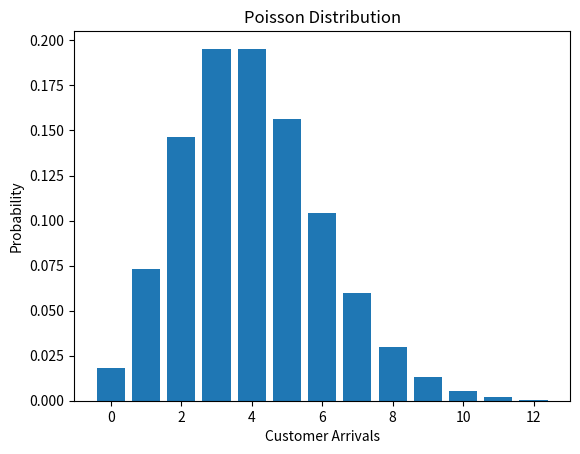

Recreate this plot in Python.
import numpy as np
import matplotlib.pyplot as plt
from scipy.stats import poisson

x = np.arange(13)
p = poisson.pmf(x, 4)

print("P(X=6):", poisson.pmf(6, 4))

plt.bar(x, p)
plt.xlabel("Customer Arrivals")
plt.ylabel("Probability")
plt.title("Poisson Distribution")
plt.show()
